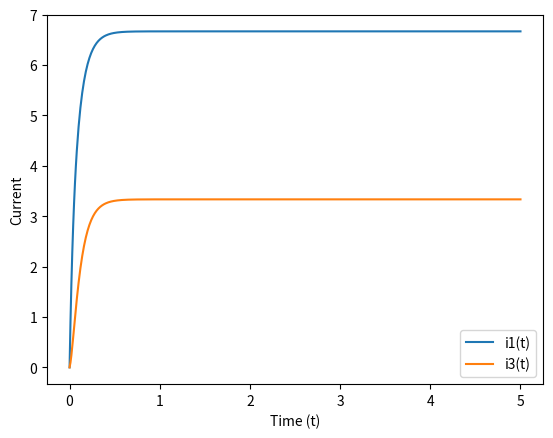

Here is the Python script that generated this plot:
import numpy as np
import matplotlib.pyplot as plt

def f1(i1, i3):
    return -20 * i1 + 10 * i3 + 100

def f3(i1, i3):
    return 10 * i1 - 20 * i3

h = 0.01
i1 = 0
i3 = 0
times = [0]
i1_values = [i1]
i3_values = [i3]

for t in np.arange(0, 5, h):
    # Predicción
    k1_i1 = i1+h*f1(i1, i3)
    k1_i3 = i3+h*f3(i1, i3)

    # Evaluación de las derivadas en el punto intermedio
    k2_i1 = f1(k1_i1,k1_i3)
    k2_i3 = f3(k1_i1,k1_i3)

    # Cálculo de los nuevos valores
    i1 += h * (f1(i1,i3) + k2_i1) / 2
    i3 += h * (f3(i1,i3) + k2_i3) / 2

    print(i1,i3)

    times.append(t + h)
    i1_values.append(i1)
    i3_values.append(i3)

plt.plot(times, i1_values, label="i1(t)")
plt.plot(times, i3_values, label="i3(t)")
plt.xlabel("Time (t)")
plt.ylabel("Current")
plt.legend()
plt.show()
